The GitHub repository timonharz/OneboardShapeDataset contains a labelled image folder "OneboardShapeDataset" with 6 categories: ellipse, line, parallelogram, pentagon, rectangle, trapezoid. Examples follow, each with its label.

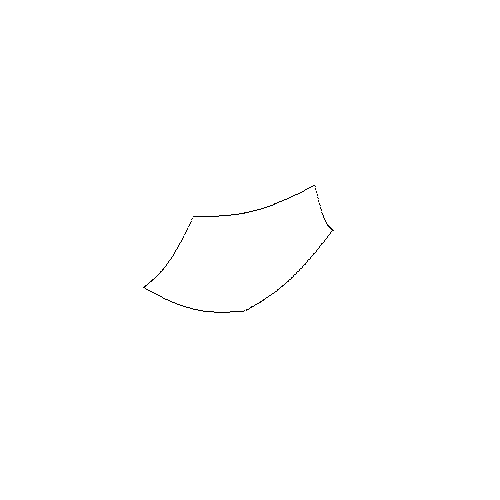
Label: pentagon

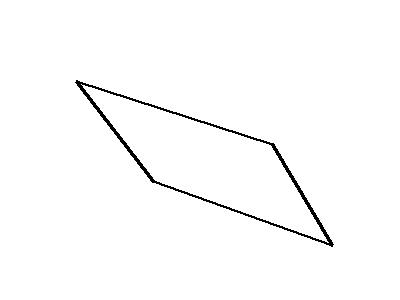
Label: parallelogram

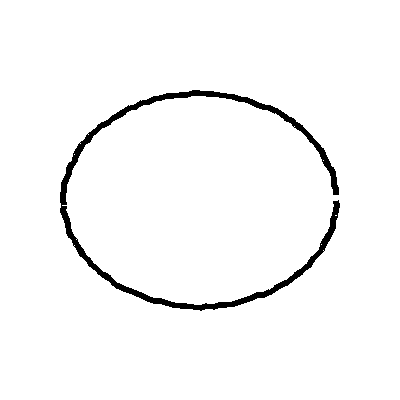
Label: ellipse

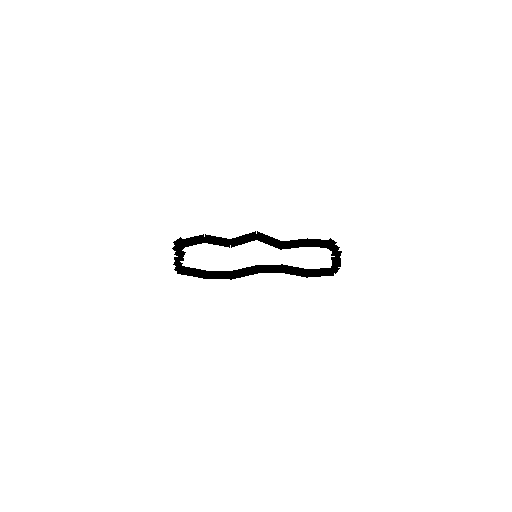
Label: rectangle

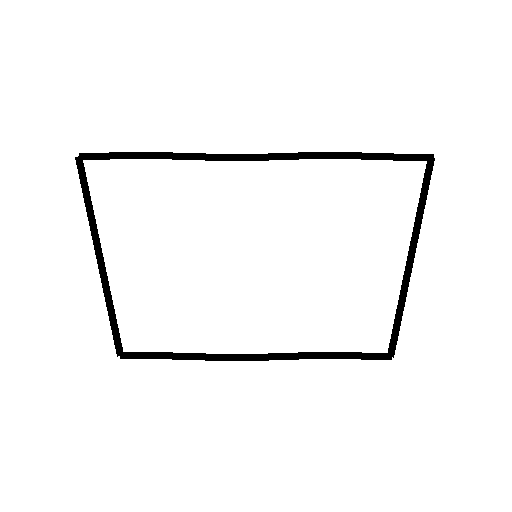
Label: trapezoid

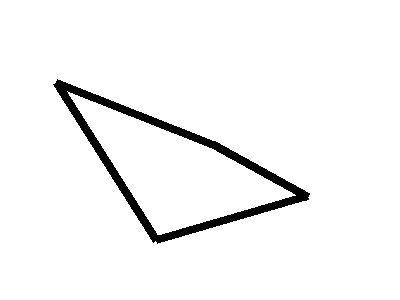
Label: parallelogram
